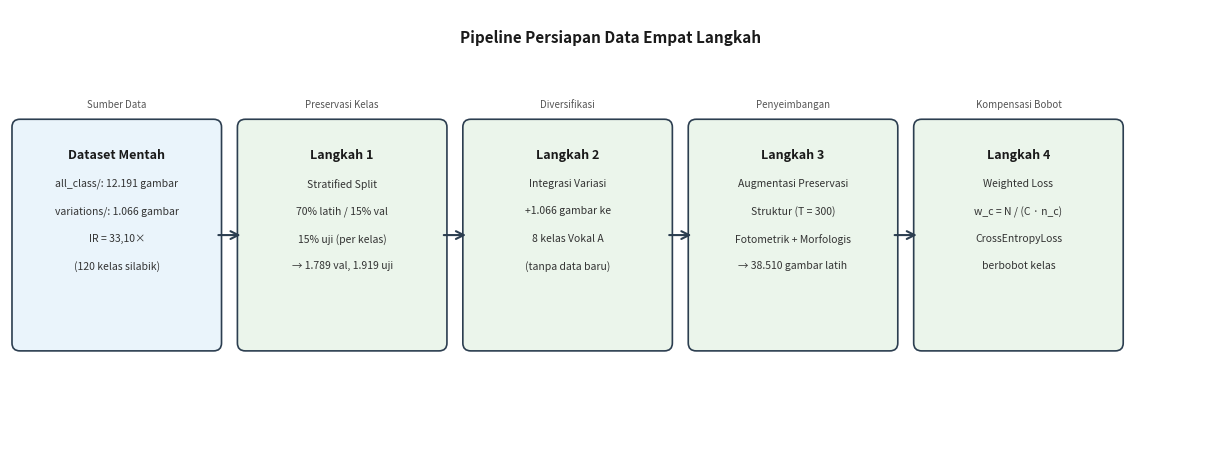

Write the Python code that produced this figure.
import matplotlib.pyplot as plt
import matplotlib.patches as mpatches
from matplotlib.patches import FancyArrowPatch

fig, ax = plt.subplots(figsize=(12, 4.5))
ax.set_xlim(0, 12)
ax.set_ylim(0, 4.5)
ax.axis('off')

# ── Warna ────────────────────────────────────────────────────
C_DATA   = '#EAF4FB'   # biru muda — data/dataset
C_STEP   = '#EBF5EB'   # hijau muda — langkah pipeline
C_OUT    = '#FEF9E7'   # kuning muda — output
C_BORDER = '#2C3E50'   # border gelap
C_ARROW  = '#2C3E50'

def box(ax, x, y, w, h, title, lines, color, fontsize_title=9, fontsize_body=7.5):
    rect = mpatches.FancyBboxPatch(
        (x, y), w, h,
        boxstyle="round,pad=0.08",
        linewidth=1.2,
        edgecolor=C_BORDER,
        facecolor=color,
        zorder=3
    )
    ax.add_patch(rect)
    ax.text(x + w/2, y + h - 0.22, title,
            ha='center', va='top', fontsize=fontsize_title,
            fontweight='bold', color='#1A1A1A', zorder=4)
    for i, line in enumerate(lines):
        ax.text(x + w/2, y + h - 0.52 - i * 0.28, line,
                ha='center', va='top', fontsize=fontsize_body,
                color='#333333', zorder=4)

def arrow(ax, x1, x2, y_mid):
    ax.annotate('',
        xy=(x2, y_mid), xytext=(x1, y_mid),
        arrowprops=dict(arrowstyle='->', color=C_ARROW,
                        lw=1.5, mutation_scale=14),
        zorder=5)

BW, BH = 1.95, 2.2   # lebar & tinggi box
GAP    = 0.32         # jarak antar box
Y0     = 1.1          # posisi y bawah box
XS     = [0.1, 0.1 + BW + GAP, 0.1 + 2*(BW+GAP),
          0.1 + 3*(BW+GAP), 0.1 + 4*(BW+GAP)]

# ── Dataset awal ─────────────────────────────────────────────
box(ax, XS[0], Y0, BW, BH,
    'Dataset Mentah',
    ['all_class/: 12.191 gambar',
     'variations/: 1.066 gambar',
     'IR = 33,10×',
     '(120 kelas silabik)'],
    C_DATA)

# ── Langkah 1 ────────────────────────────────────────────────
box(ax, XS[1], Y0, BW, BH,
    'Langkah 1',
    ['Stratified Split',
     '70% latih / 15% val',
     '15% uji (per kelas)',
     '→ 1.789 val, 1.919 uji'],
    C_STEP)

# ── Langkah 2 ────────────────────────────────────────────────
box(ax, XS[2], Y0, BW, BH,
    'Langkah 2',
    ['Integrasi Variasi',
     '+1.066 gambar ke',
     '8 kelas Vokal A',
     '(tanpa data baru)'],
    C_STEP)

# ── Langkah 3 ────────────────────────────────────────────────
box(ax, XS[3], Y0, BW, BH,
    'Langkah 3',
    ['Augmentasi Preservasi',
     'Struktur (T = 300)',
     'Fotometrik + Morfologis',
     '→ 38.510 gambar latih'],
    C_STEP)

# ── Langkah 4 ────────────────────────────────────────────────
box(ax, XS[4], Y0, BW, BH,
    'Langkah 4',
    ['Weighted Loss',
     'w_c = N / (C · n_c)',
     'CrossEntropyLoss',
     'berbobot kelas'],
    C_STEP)

# ── Panah ────────────────────────────────────────────────────
MID_Y = Y0 + BH / 2
for i in range(4):
    arrow(ax, XS[i] + BW + 0.02, XS[i+1] - 0.02, MID_Y)

# ── Label atas ───────────────────────────────────────────────
labels_top = ['Sumber Data', 'Preservasi Kelas', 'Diversifikasi',
              'Penyeimbangan', 'Kompensasi Bobot']
for i, lbl in enumerate(labels_top):
    ax.text(XS[i] + BW/2, Y0 + BH + 0.18, lbl,
            ha='center', va='bottom', fontsize=7,
            color='#555555', style='italic')

# ── Judul ────────────────────────────────────────────────────
ax.text(6.05, 4.3,
        'Pipeline Persiapan Data Empat Langkah',
        ha='center', va='top', fontsize=11,
        fontweight='bold', color='#1A1A1A')

plt.tight_layout(pad=0.3)
plt.savefig('fig1.png', dpi=200, bbox_inches='tight',
            facecolor='white', edgecolor='none')
print('fig1.png berhasil dibuat.')
plt.show()
